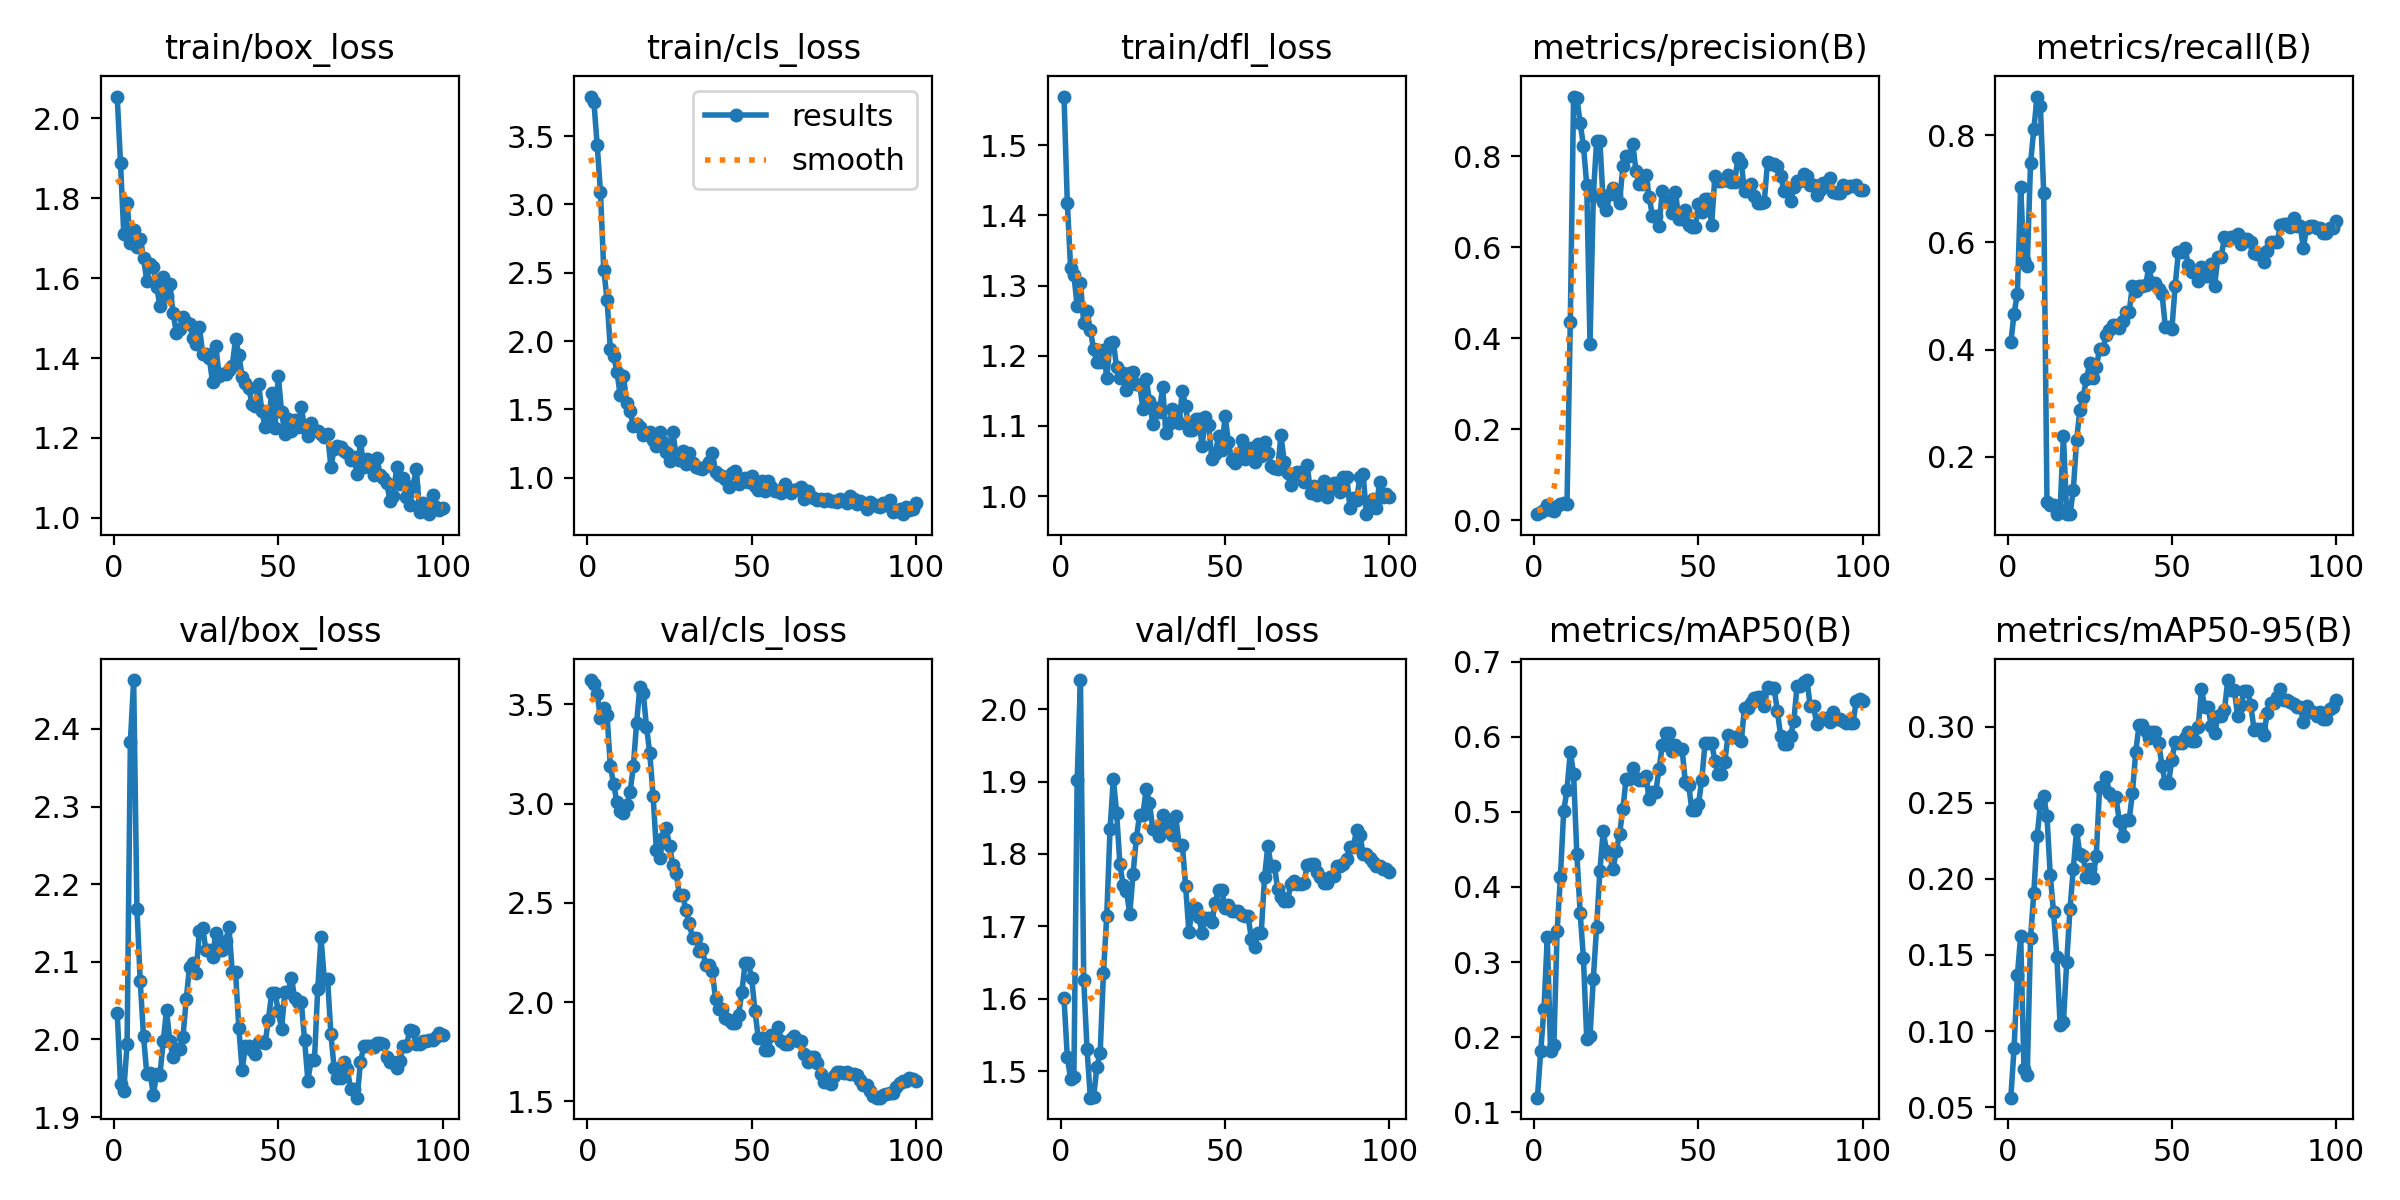

The table this chart was drawn from, first rows:
epoch, time, train/box_loss, train/cls_loss, train/dfl_loss, metrics/precision(B), metrics/recall(B), metrics/mAP50(B), metrics/mAP50-95(B), val/box_loss, val/cls_loss, val/dfl_loss, lr/pg0, lr/pg1, lr/pg2
1, 10.17, 2.054, 3.79, 1.569, 0.01365, 0.4137, 0.1195, 0.05614, 2.034, 3.623, 1.601, 2.858e-05, 2.858e-05, 2.858e-05
2, 19.41, 1.888, 3.751, 1.418, 0.018, 0.4673, 0.1813, 0.08911, 1.943, 3.6, 1.519, 7.07426e-05, 7.07426e-05, 7.07426e-05
3, 29.28, 1.711, 3.435, 1.326, 0.02303, 0.5043, 0.2378, 0.1368, 1.934, 3.553, 1.49, 0.0001121, 0.0001121, 0.0001121
4, 37.82, 1.789, 3.088, 1.315, 0.03291, 0.7034, 0.3331, 0.1627, 1.994, 3.43, 1.492, 0.0001525, 0.0001525, 0.0001525
5, 47.55, 1.688, 2.523, 1.271, 0.02244, 0.5675, 0.1815, 0.07503, 2.383, 3.484, 1.903, 0.0001921, 0.0001921, 0.0001921
6, 60.47, 1.721, 2.304, 1.304, 0.02143, 0.5565, 0.1892, 0.07085, 2.463, 3.444, 2.04, 0.0002309, 0.0002309, 0.0002309
7, 73.56, 1.678, 1.942, 1.247, 0.03107, 0.748, 0.3415, 0.1614, 2.169, 3.188, 1.626, 0.0002688, 0.0002688, 0.0002688
8, 86.23, 1.699, 1.892, 1.263, 0.03581, 0.8112, 0.4133, 0.1909, 2.075, 3.1, 1.531, 0.0003059, 0.0003059, 0.0003059
9, 99.28, 1.65, 1.776, 1.237, 0.0376, 0.8723, 0.5012, 0.228, 2.005, 3.007, 1.463, 0.0003421, 0.0003421, 0.0003421
10, 111.9, 1.593, 1.604, 1.209, 0.03501, 0.8545, 0.5294, 0.2491, 1.956, 2.965, 1.464, 0.0003775, 0.0003775, 0.0003775
11, 124.7, 1.635, 1.741, 1.191, 0.4354, 0.6925, 0.5799, 0.2547, 1.956, 2.952, 1.506, 0.000412, 0.000412, 0.000412
12, 137.6, 1.629, 1.551, 1.191, 0.931, 0.1161, 0.5508, 0.2412, 1.929, 2.992, 1.525, 0.0004457, 0.0004457, 0.0004457
13, 149.7, 1.578, 1.486, 1.208, 0.9274, 0.1093, 0.4433, 0.2026, 1.956, 3.057, 1.636, 0.0004785, 0.0004785, 0.0004785
14, 162.5, 1.53, 1.375, 1.169, 0.8732, 0.1092, 0.3655, 0.1782, 1.954, 3.189, 1.714, 0.0005105, 0.0005105, 0.0005105
15, 175.3, 1.603, 1.396, 1.218, 0.8229, 0.09259, 0.3049, 0.1489, 1.998, 3.409, 1.834, 0.0005416, 0.0005416, 0.0005416
16, 187.7, 1.554, 1.375, 1.22, 0.7374, 0.1009, 0.1979, 0.1039, 2.038, 3.589, 1.903, 0.0005719, 0.0005719, 0.0005719
17, 199.9, 1.586, 1.313, 1.184, 0.388, 0.2394, 0.2016, 0.1057, 1.997, 3.559, 1.857, 0.0006013, 0.0006013, 0.0006013
18, 210.9, 1.512, 1.323, 1.169, 0.7119, 0.09259, 0.2776, 0.1452, 1.977, 3.386, 1.785, 0.0006299, 0.0006299, 0.0006299
19, 223.5, 1.464, 1.338, 1.176, 0.8324, 0.09259, 0.3461, 0.1802, 1.988, 3.253, 1.757, 0.0006576, 0.0006576, 0.0006576
20, 236, 1.472, 1.28, 1.151, 0.8341, 0.1371, 0.4208, 0.2066, 1.988, 3.041, 1.749, 0.0006845, 0.0006845, 0.0006845
21, 248.6, 1.503, 1.231, 1.175, 0.7, 0.2302, 0.4741, 0.232, 2.003, 2.766, 1.717, 0.0007106, 0.0007106, 0.0007106
22, 257.9, 1.489, 1.337, 1.176, 0.6825, 0.2863, 0.4485, 0.2165, 2.052, 2.725, 1.772, 0.0007357, 0.0007357, 0.0007357
23, 266.6, 1.485, 1.264, 1.16, 0.7172, 0.3118, 0.4423, 0.2154, 2.093, 2.829, 1.822, 0.0007601, 0.0007601, 0.0007601
24, 278.6, 1.451, 1.187, 1.159, 0.7295, 0.3443, 0.4238, 0.2013, 2.098, 2.877, 1.854, 0.0007836, 0.0007836, 0.0007836
25, 291.3, 1.435, 1.124, 1.124, 0.7138, 0.3753, 0.448, 0.2067, 2.085, 2.786, 1.854, 0.0008062, 0.0008062, 0.0008062
26, 302.8, 1.478, 1.337, 1.167, 0.6976, 0.3463, 0.4708, 0.2006, 2.14, 2.693, 1.89, 0.000828, 0.000828, 0.000828
27, 311.5, 1.411, 1.164, 1.135, 0.7793, 0.367, 0.5042, 0.2155, 2.143, 2.651, 1.87, 0.0008489, 0.0008489, 0.0008489
28, 322.7, 1.41, 1.129, 1.103, 0.7996, 0.4008, 0.5444, 0.2603, 2.115, 2.542, 1.834, 0.000869, 0.000869, 0.000869
29, 335.3, 1.401, 1.198, 1.126, 0.7996, 0.4008, 0.5444, 0.2603, 2.115, 2.542, 1.834, 0.0008883, 0.0008883, 0.0008883
30, 347.9, 1.339, 1.097, 1.119, 0.8273, 0.4268, 0.5586, 0.2673, 2.106, 2.462, 1.825, 0.0009067, 0.0009067, 0.0009067
31, 360.5, 1.431, 1.178, 1.156, 0.7669, 0.4372, 0.5449, 0.2568, 2.137, 2.398, 1.853, 0.0009242, 0.0009242, 0.0009242
32, 373.2, 1.355, 1.111, 1.09, 0.7394, 0.4461, 0.5418, 0.2538, 2.116, 2.325, 1.839, 0.0009409, 0.0009409, 0.0009409
33, 385.6, 1.361, 1.078, 1.102, 0.7394, 0.4461, 0.5418, 0.2538, 2.116, 2.325, 1.839, 0.0009568, 0.0009568, 0.0009568
34, 398.1, 1.36, 1.071, 1.124, 0.7588, 0.4408, 0.5478, 0.2379, 2.126, 2.257, 1.827, 0.0009621, 0.0009621, 0.0009621
35, 410.7, 1.37, 1.064, 1.111, 0.7106, 0.4532, 0.5177, 0.2286, 2.144, 2.266, 1.852, 0.000948, 0.000948, 0.000948
36, 423.3, 1.381, 1.082, 1.104, 0.6681, 0.4698, 0.5266, 0.2389, 2.087, 2.186, 1.813, 0.0009339, 0.0009339, 0.0009339
37, 435.8, 1.448, 1.117, 1.15, 0.6681, 0.4698, 0.5266, 0.2389, 2.087, 2.186, 1.813, 0.0009197, 0.0009197, 0.0009197
38, 448.4, 1.409, 1.183, 1.128, 0.6469, 0.5195, 0.5571, 0.2567, 2.015, 2.155, 1.755, 0.0009056, 0.0009056, 0.0009056
39, 461.1, 1.353, 1.042, 1.095, 0.7245, 0.5093, 0.5887, 0.2837, 1.961, 2.017, 1.692, 0.0008914, 0.0008914, 0.0008914
40, 474, 1.337, 1.021, 1.095, 0.7006, 0.5192, 0.6048, 0.301, 1.992, 1.966, 1.725, 0.0008773, 0.0008773, 0.0008773
41, 484.5, 1.325, 1.01, 1.11, 0.7006, 0.5192, 0.6048, 0.301, 1.992, 1.966, 1.725, 0.0008631, 0.0008631, 0.0008631
42, 496.8, 1.285, 0.9899, 1.11, 0.6759, 0.5203, 0.5806, 0.2974, 1.987, 1.92, 1.713, 0.000849, 0.000849, 0.000849
43, 508.3, 1.281, 0.933, 1.072, 0.7218, 0.5539, 0.5886, 0.2927, 1.982, 1.912, 1.69, 0.0008348, 0.0008348, 0.0008348
44, 517.4, 1.334, 1.038, 1.112, 0.661, 0.5248, 0.5838, 0.2965, 1.996, 1.897, 1.712, 0.0008207, 0.0008207, 0.0008207
45, 526.1, 1.268, 1.051, 1.101, 0.661, 0.5248, 0.5838, 0.2965, 1.996, 1.897, 1.712, 0.0008065, 0.0008065, 0.0008065
46, 535.3, 1.226, 0.9511, 1.052, 0.6816, 0.5127, 0.5396, 0.2895, 1.995, 1.936, 1.707, 0.0007924, 0.0007924, 0.0007924
47, 544.4, 1.238, 0.9779, 1.06, 0.6482, 0.5046, 0.5364, 0.274, 2.026, 2.05, 1.732, 0.0007782, 0.0007782, 0.0007782
48, 553.6, 1.314, 0.997, 1.085, 0.6435, 0.4427, 0.5019, 0.2631, 2.06, 2.195, 1.75, 0.0007641, 0.0007641, 0.0007641
49, 562.9, 1.226, 0.9696, 1.066, 0.6435, 0.4427, 0.5019, 0.2631, 2.06, 2.195, 1.75, 0.0007499, 0.0007499, 0.0007499
50, 572, 1.355, 1.009, 1.115, 0.6945, 0.4378, 0.5101, 0.2786, 2.037, 2.119, 1.725, 0.0007358, 0.0007358, 0.0007358
51, 581.3, 1.266, 0.9398, 1.077, 0.6779, 0.5195, 0.5431, 0.2903, 2.014, 1.956, 1.729, 0.0007216, 0.0007216, 0.0007216
52, 590.7, 1.211, 0.9136, 1.051, 0.707, 0.5827, 0.5916, 0.2893, 2.062, 1.821, 1.722, 0.0007075, 0.0007075, 0.0007075
53, 600, 1.246, 0.9768, 1.048, 0.707, 0.5827, 0.5916, 0.2893, 2.062, 1.821, 1.722, 0.0006934, 0.0006934, 0.0006934
54, 609.6, 1.216, 0.9064, 1.056, 0.6493, 0.5903, 0.5915, 0.2926, 2.08, 1.761, 1.721, 0.0006792, 0.0006792, 0.0006792
55, 618.7, 1.244, 0.9752, 1.079, 0.7563, 0.5577, 0.568, 0.2964, 2.053, 1.757, 1.716, 0.0006651, 0.0006651, 0.0006651
56, 627.9, 1.228, 0.9338, 1.053, 0.7455, 0.5443, 0.55, 0.2907, 2.048, 1.833, 1.714, 0.0006509, 0.0006509, 0.0006509
57, 637, 1.278, 0.9018, 1.063, 0.7455, 0.5443, 0.55, 0.2907, 2.048, 1.833, 1.714, 0.0006368, 0.0006368, 0.0006368
58, 646.2, 1.224, 0.9028, 1.068, 0.7469, 0.5286, 0.5665, 0.3, 1.999, 1.874, 1.683, 0.0006226, 0.0006226, 0.0006226
59, 655.2, 1.205, 0.8884, 1.048, 0.7584, 0.5539, 0.6019, 0.3248, 1.947, 1.807, 1.671, 0.0006085, 0.0006085, 0.0006085
60, 664.6, 1.239, 0.9577, 1.075, 0.7433, 0.538, 0.5998, 0.3129, 1.973, 1.788, 1.691, 0.0005943, 0.0005943, 0.0005943
... 40 more rows
